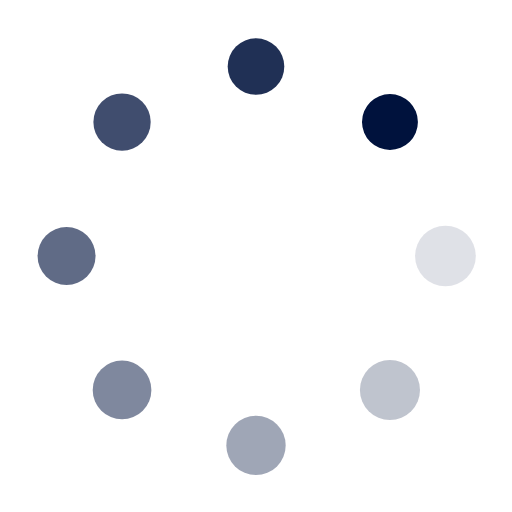
t = 0.00 s
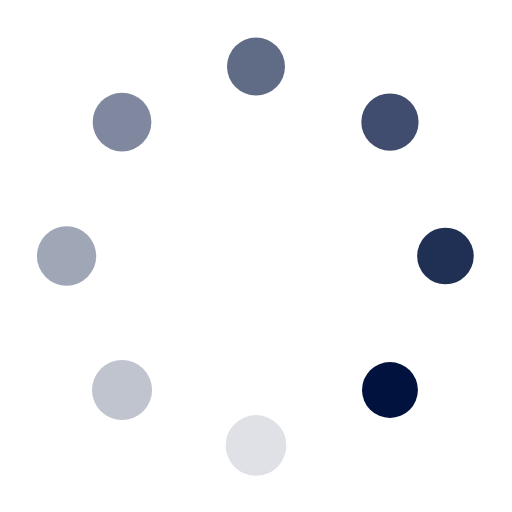
t = 0.25 s
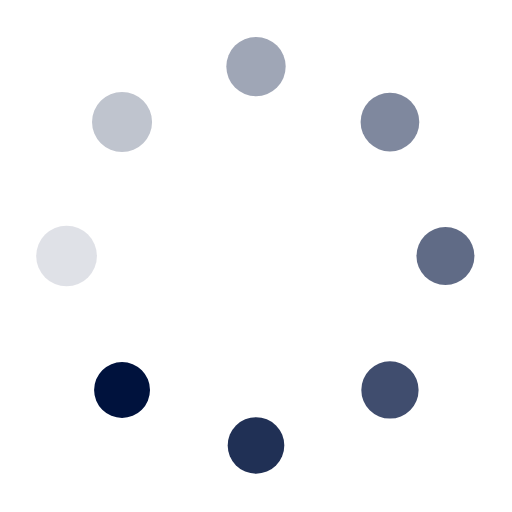
t = 0.50 s
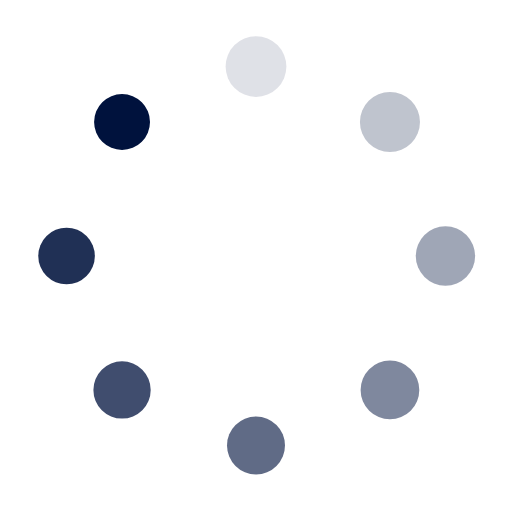
t = 0.75 s

The animated SVG that drew these frames (rendered in a browser with its animation timeline set to each time). Animation: 16 SMIL elements (animate=8,animateTransform=8); one cycle of 1.00 s, repeats indefinitely.

<?xml version="1.0" encoding="utf-8"?>
<svg xmlns="http://www.w3.org/2000/svg" xmlns:xlink="http://www.w3.org/1999/xlink" style="margin: auto; background: none; display: block; shape-rendering: auto;" width="351px" height="351px" viewBox="0 0 100 100" preserveAspectRatio="xMidYMid">
<g transform="translate(87,50)">
<g transform="rotate(0)">
<circle cx="0" cy="0" r="6" fill="#00123d" fill-opacity="1">
  <animateTransform attributeName="transform" type="scale" begin="-0.875s" values="0.91 0.91;1 1" keyTimes="0;1" dur="1s" repeatCount="indefinite"></animateTransform>
  <animate attributeName="fill-opacity" keyTimes="0;1" dur="1s" repeatCount="indefinite" values="1;0" begin="-0.875s"></animate>
</circle>
</g>
</g><g transform="translate(76.16295090390226,76.16295090390226)">
<g transform="rotate(45)">
<circle cx="0" cy="0" r="6" fill="#00123d" fill-opacity="0.875">
  <animateTransform attributeName="transform" type="scale" begin="-0.75s" values="0.91 0.91;1 1" keyTimes="0;1" dur="1s" repeatCount="indefinite"></animateTransform>
  <animate attributeName="fill-opacity" keyTimes="0;1" dur="1s" repeatCount="indefinite" values="1;0" begin="-0.75s"></animate>
</circle>
</g>
</g><g transform="translate(50,87)">
<g transform="rotate(90)">
<circle cx="0" cy="0" r="6" fill="#00123d" fill-opacity="0.75">
  <animateTransform attributeName="transform" type="scale" begin="-0.625s" values="0.91 0.91;1 1" keyTimes="0;1" dur="1s" repeatCount="indefinite"></animateTransform>
  <animate attributeName="fill-opacity" keyTimes="0;1" dur="1s" repeatCount="indefinite" values="1;0" begin="-0.625s"></animate>
</circle>
</g>
</g><g transform="translate(23.837049096097743,76.16295090390226)">
<g transform="rotate(135)">
<circle cx="0" cy="0" r="6" fill="#00123d" fill-opacity="0.625">
  <animateTransform attributeName="transform" type="scale" begin="-0.5s" values="0.91 0.91;1 1" keyTimes="0;1" dur="1s" repeatCount="indefinite"></animateTransform>
  <animate attributeName="fill-opacity" keyTimes="0;1" dur="1s" repeatCount="indefinite" values="1;0" begin="-0.5s"></animate>
</circle>
</g>
</g><g transform="translate(13,50.00000000000001)">
<g transform="rotate(180)">
<circle cx="0" cy="0" r="6" fill="#00123d" fill-opacity="0.5">
  <animateTransform attributeName="transform" type="scale" begin="-0.375s" values="0.91 0.91;1 1" keyTimes="0;1" dur="1s" repeatCount="indefinite"></animateTransform>
  <animate attributeName="fill-opacity" keyTimes="0;1" dur="1s" repeatCount="indefinite" values="1;0" begin="-0.375s"></animate>
</circle>
</g>
</g><g transform="translate(23.837049096097736,23.837049096097743)">
<g transform="rotate(225)">
<circle cx="0" cy="0" r="6" fill="#00123d" fill-opacity="0.375">
  <animateTransform attributeName="transform" type="scale" begin="-0.25s" values="0.91 0.91;1 1" keyTimes="0;1" dur="1s" repeatCount="indefinite"></animateTransform>
  <animate attributeName="fill-opacity" keyTimes="0;1" dur="1s" repeatCount="indefinite" values="1;0" begin="-0.25s"></animate>
</circle>
</g>
</g><g transform="translate(49.99999999999999,13)">
<g transform="rotate(270)">
<circle cx="0" cy="0" r="6" fill="#00123d" fill-opacity="0.25">
  <animateTransform attributeName="transform" type="scale" begin="-0.125s" values="0.91 0.91;1 1" keyTimes="0;1" dur="1s" repeatCount="indefinite"></animateTransform>
  <animate attributeName="fill-opacity" keyTimes="0;1" dur="1s" repeatCount="indefinite" values="1;0" begin="-0.125s"></animate>
</circle>
</g>
</g><g transform="translate(76.16295090390226,23.837049096097736)">
<g transform="rotate(315)">
<circle cx="0" cy="0" r="6" fill="#00123d" fill-opacity="0.125">
  <animateTransform attributeName="transform" type="scale" begin="0s" values="0.91 0.91;1 1" keyTimes="0;1" dur="1s" repeatCount="indefinite"></animateTransform>
  <animate attributeName="fill-opacity" keyTimes="0;1" dur="1s" repeatCount="indefinite" values="1;0" begin="0s"></animate>
</circle>
</g>
</g>
<!-- [ldio] generated by https://loading.io/ --></svg>